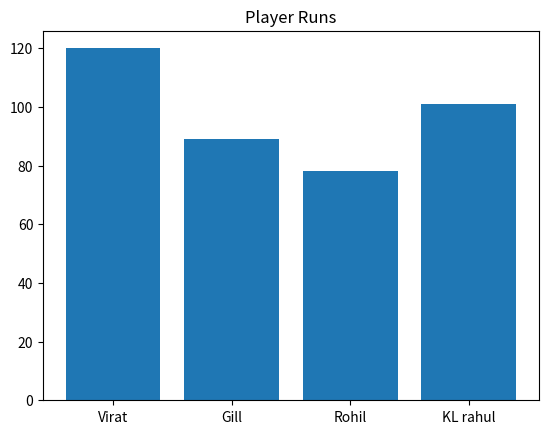

Python code for this plot:
import pandas as pd
import matplotlib.pyplot as plt
data = {
    "Player" : ["Virat","Gill","Rohil","KL rahul"],
    "Runs" : [120,89,78,101]
}
df = pd.DataFrame(data)

# Grafh
plt.bar(df["Player"],df["Runs"])

# Grafh Title
plt.title("Player Runs")

plt.show()
